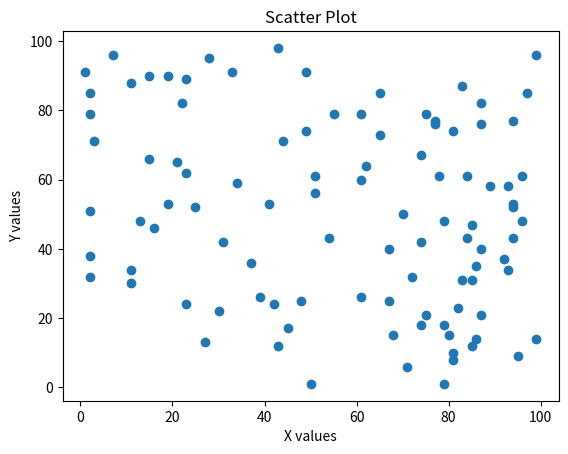

This figure's Python source:
import matplotlib.pyplot as plt
import numpy as np
import random
import csv

# Using Seed value here
np.random.seed(0)

x_values = []
y_values = []

with open('data.csv', mode='w', newline='') as file:
    writer = csv.writer(file)
    writer.writerow(['X ', 'Y'])

    for i in range(100):
        x = random.randint(0, 100)
        y = random.randint(0, 100)
        x_values.append(x)
        y_values.append(y)
        writer.writerow([x , y])

print(x, y)

plt.scatter(x_values, y_values)
plt.xlabel('X values')
plt.ylabel('Y values')
plt.title('Scatter Plot')
plt.show()
